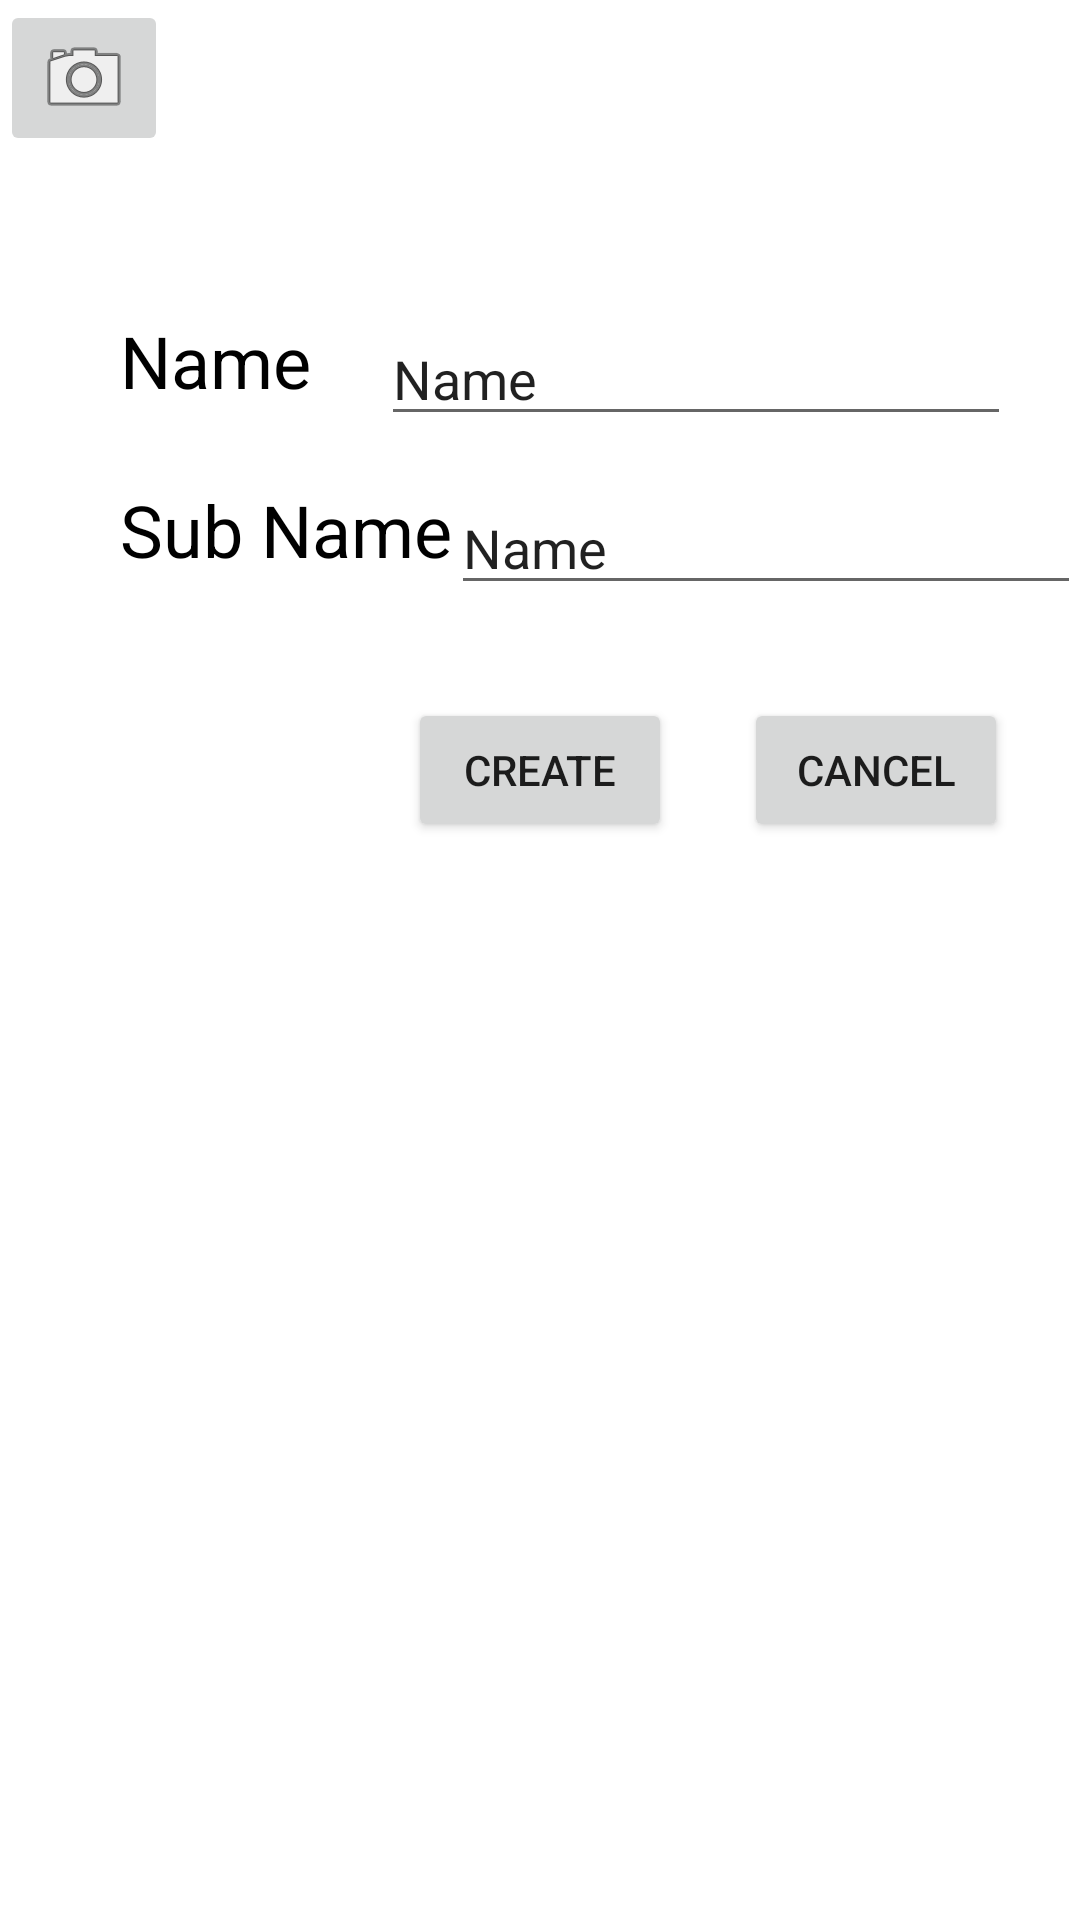

Write the Android layout XML for this screen, with the resource values it uses.
<!-- AndroidManifest.xml: application theme Theme.AppTheme -->
<!-- res/layout/fragment_persona_dialog.xml -->
<?xml version="1.0" encoding="utf-8"?>
<androidx.constraintlayout.widget.ConstraintLayout xmlns:android="http://schemas.android.com/apk/res/android"
    xmlns:app="http://schemas.android.com/apk/res-auto"
    xmlns:tools="http://schemas.android.com/tools"
    android:layout_width="match_parent"
    android:layout_height="wrap_content">

    <TextView
        android:id="@+id/fNameLabel"
        android:layout_width="wrap_content"
        android:layout_height="wrap_content"
        android:layout_marginTop="104dp"
        android:layout_marginLeft="40dp"
        android:text="Name"
        android:textColor="?attr/colorOnBackground"
        android:textSize="24sp"
        app:layout_constraintStart_toStartOf="parent"
        app:layout_constraintTop_toTopOf="parent" />

    <TextView
        android:id="@+id/lNameLabel"
        android:layout_width="wrap_content"
        android:layout_height="wrap_content"
        android:layout_marginTop="24dp"
        android:layout_marginLeft="40dp"
        android:text="Sub Name"
        android:textColor="?attr/colorOnBackground"
        android:textSize="24sp"
        app:layout_constraintStart_toStartOf="parent"
        app:layout_constraintTop_toBottomOf="@+id/fNameLabel" />

    <EditText
        android:id="@+id/editTextTextPersonFName"
        android:layout_width="wrap_content"
        android:layout_height="wrap_content"
        android:ems="10"
        android:inputType="textPersonName"
        android:text="Name"
        app:layout_constraintEnd_toEndOf="parent"
        app:layout_constraintStart_toEndOf="@+id/fNameLabel"
        app:layout_constraintTop_toTopOf="@+id/fNameLabel" />

    <EditText
        android:id="@+id/editTextTextPersonLName"
        android:layout_width="wrap_content"
        android:layout_height="wrap_content"
        android:ems="10"
        android:inputType="textPersonName"
        android:text="Name"
        app:layout_constraintEnd_toEndOf="parent"
        app:layout_constraintStart_toEndOf="@+id/lNameLabel"
        app:layout_constraintTop_toTopOf="@+id/lNameLabel" />

    <Button
        android:id="@+id/createPersonaButton"
        android:layout_width="wrap_content"
        android:layout_height="wrap_content"
        android:layout_marginHorizontal="24dp"
        android:layout_marginTop="40dp"
        android:text="Create"
        app:layout_constraintEnd_toStartOf="@+id/cancelCreateButton"
        app:layout_constraintTop_toBottomOf="@+id/lNameLabel" />

    <Button
        android:id="@+id/cancelCreateButton"
        android:layout_width="wrap_content"
        android:layout_height="wrap_content"
        android:layout_marginHorizontal="24dp"
        android:text="Cancel"
        app:layout_constraintEnd_toEndOf="parent"
        app:layout_constraintTop_toTopOf="@+id/createPersonaButton" />

    <ImageButton
        android:id="@+id/imageButton"
        android:layout_width="wrap_content"
        android:layout_height="wrap_content"
        app:srcCompat="@android:drawable/ic_menu_camera"
        tools:layout_editor_absoluteX="171dp"
        tools:layout_editor_absoluteY="29dp" />
</androidx.constraintlayout.widget.ConstraintLayout>
<!-- resources referenced by this layout -->
<resources>
  <style name="AppDialogTheme" parent="Theme.MaterialComponents.DayNight.Dialog">
          
          <item name="android:windowBackground">?attr/backgroundVariant</item>
  
          <item name="colorPrimaryDark">@color/amber_500</item>
          <item name="android:textColorHighlight">@color/branding_cloud_blue_1</item>
          <item name="colorAccent">@color/branding_cyan</item>
          <item name="colorControlNormal">@color/teal_200</item>
  
          <item name="android:colorBackground">@color/white</item>
          <item name="colorBackground">@color/white</item>
          <item name="colorOnBackground">@color/black</item>
          <item name="colorError">@color/burgundy</item>
          <item name="colorOnError">@color/white</item>
  
          
          <item name="colorPrimary">@color/branding_cloud_blue_1</item>
          <item name="colorPrimaryVariant">@color/branding_dkgray</item>
          <item name="colorOnPrimary">@color/white</item>
  
          
          <item name="colorSecondary">@color/branding_dkcyan</item>
          <item name="colorSecondaryVariant">@color/branding_cyan</item>
          <item name="colorOnSecondary">@color/white</item>
  
          
          <item name="android:windowNoTitle">true</item>
          <item name="android:windowTitleStyle">@style/DialogWindowTitle</item>
          <item name="android:windowFullscreen">false</item>
          <item name="android:windowIsFloating">true</item>
          <item name="android:windowCloseOnTouchOutside">true</item>
      </style>
  <color name="white">#FFFFFFFF</color>
  <color name="black">#FF000000</color>
  <color name="burgundy">#CC0000</color>
  <color name="red_100">#FFCDD2</color>
  <color name="branding_cloud_blue_1">#94A5CC</color>
  <color name="branding_dkgray">#3E5063</color>
  <color name="branding_dkcyan">#26C5F4</color>
  <color name="branding_cyan">#67CFEE</color>
  <color name="gray_200">#EEEEEE</color>
  <color name="gray_400">#BDBDBD</color>
  <color name="gray_700">#616161</color>
  <color name="teal_700">#FF018786</color>
  <color name="amber_700">#FFA000</color>
  <color name="green_700">#388E3C</color>
  <color name="brandingConfirmedStatus">#6D6E71</color>
  <color name="amber_500">#FFC107</color>
  <color name="teal_200">#FF03DAC5</color>
  <style name="DialogWindowTitle" parent="Base.DialogWindowTitle.AppCompat">
          <item name="android:background">?attr/colorPrimaryVariant</item>
          <item name="android:gravity">center</item>
          <item name="android:layout_gravity">center</item>
          <item name="android:textAlignment">center</item>
          <item name="android:textAppearance">@style/DialogWindowTitleText</item>
      </style>
  <style name="DialogWindowTitleText" parent="@android:style/TextAppearance.DialogWindowTitle">
          <item name="android:textSize">24sp</item>
          <item name="android:textStyle">bold</item>
          <item name="android:textColor">?attr/colorOnPrimary</item>
      </style>
</resources>
